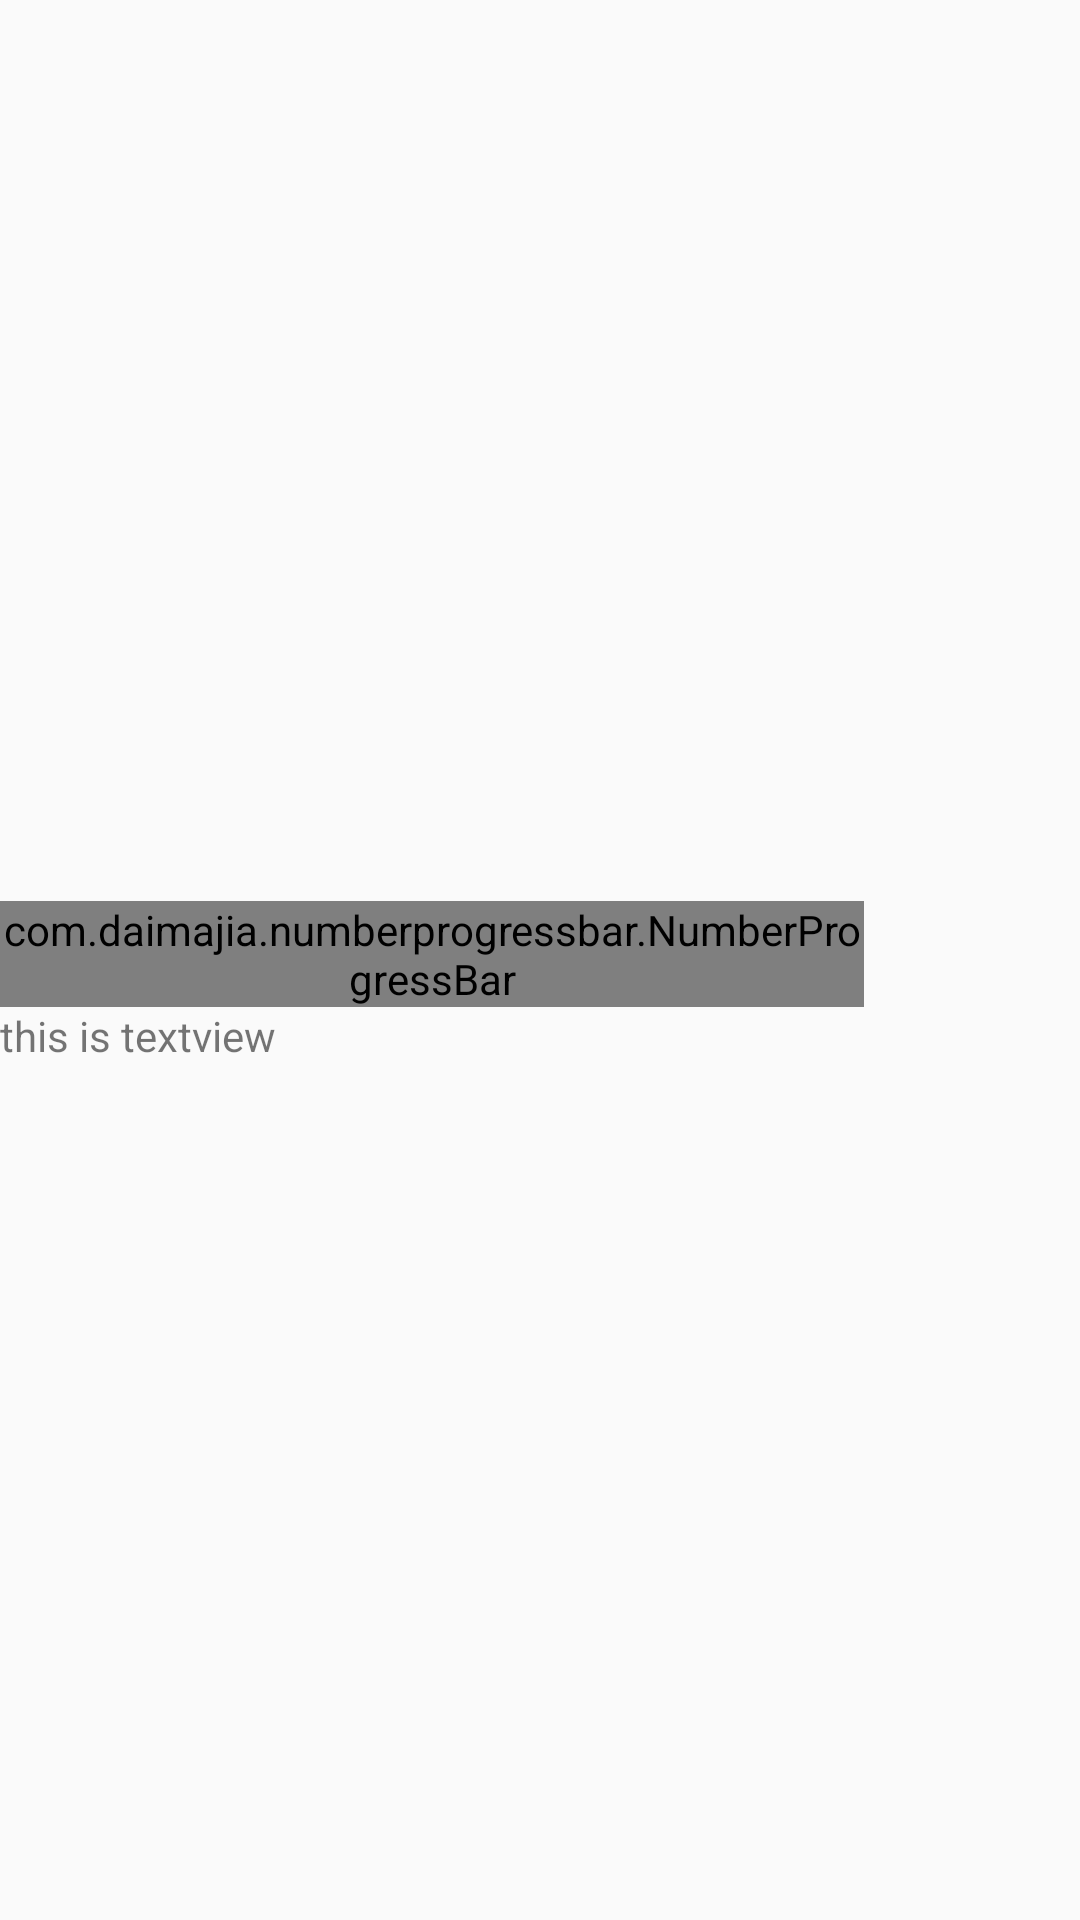

Produce the Android XML layout that renders to this screen, including the resource entries it uses.
<!-- AndroidManifest.xml: application theme AppTheme -->
<!-- res/layout/recyclerview_item.xml -->
<?xml version="1.0" encoding="utf-8"?>
<LinearLayout xmlns:android="http://schemas.android.com/apk/res/android"
    android:layout_width="match_parent"
    android:layout_height="wrap_content"
    xmlns:custom="http://schemas.android.com/apk/res-auto"
    android:weightSum="10"
    android:gravity="center"
    android:orientation="horizontal">

    <LinearLayout
        android:layout_width="0dp"
        android:layout_height="wrap_content"
        android:layout_weight="8"
        android:gravity="center"
        android:orientation="vertical"
        >

        <com.daimajia.numberprogressbar.NumberProgressBar
            android:layout_marginTop="15dp"
            android:maxHeight="55dip"
             android:id="@+id/progress_horizontal"
            android:layout_width="match_parent"
            android:layout_height="wrap_content"
            style="@style/tallerBarStyle"
            custom:progress_reached_bar_height="20dp"
            custom:progress_unreached_bar_height="22dp"

            custom:progress_text_size="15dp"

            />

        <TextView
            android:id="@+id/textview"
            android:layout_width="match_parent"
            android:layout_height="wrap_content"
            android:text="this is textview"/>


    </LinearLayout>

    <LinearLayout
        android:layout_width="0dp"
        android:layout_height="wrap_content"
        android:layout_weight="2"
        android:gravity="center"
        >

        <ImageView
            android:id="@+id/action_image"
            android:layout_width="30dp"
            android:layout_height="30dp"
            android:src="@mipmap/ic_launcher"/>

    </LinearLayout>

</LinearLayout>
<!-- resources referenced by this layout -->
<resources>
  <style name="tallerBarStyle" parent="@android:style/Widget.SeekBar">
          <item name="android:indeterminateOnly">false</item>
          <item name="android:progressDrawable">@android:drawable/progress_horizontal</item>
          <item name="android:indeterminateDrawable">@android:drawable/progress_horizontal</item>
          <item name="android:minHeight">18dip</item>
          <item name="android:maxHeight">20dip</item>
      </style>
  <style name="AppTheme" parent="Theme.AppCompat.Light.DarkActionBar">
          
          <item name="colorPrimary">@color/colorPrimary</item>
          <item name="colorPrimaryDark">@color/colorPrimaryDark</item>
          <item name="colorAccent">@color/colorAccent</item>
      </style>
  <!-- not gathered from this repository: default colours our renderer supplied (Android Studio template values) -->
  <color name="colorPrimary">#FF6200EE</color>
  <color name="colorPrimaryDark">#FF3700B3</color>
  <color name="colorAccent">#FF03DAC5</color>
</resources>
